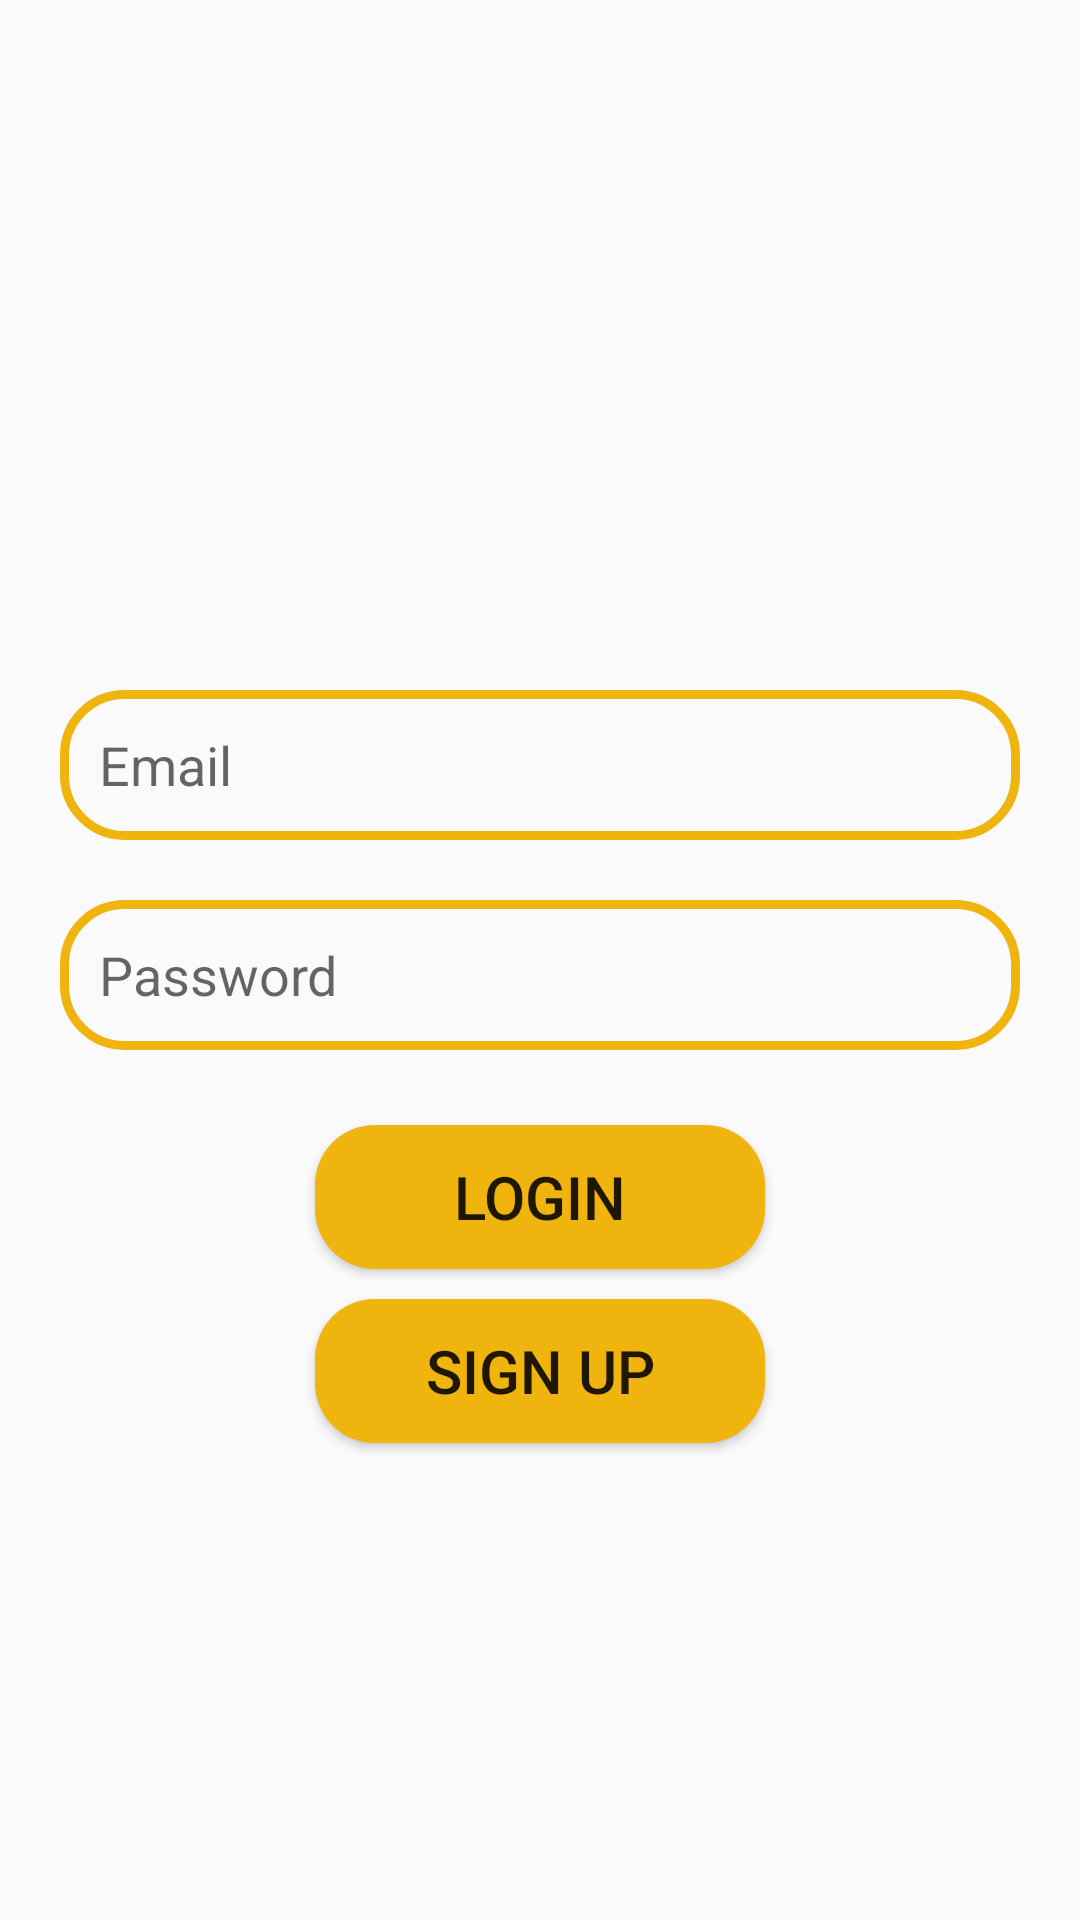

Here is an Android app screen rendered from its layout file. Give the layout XML and the strings, colors and styles it references.
<!-- AndroidManifest.xml: application theme Theme.TheChatApplication -->
<!-- res/layout/activity_login.xml -->
<?xml version="1.0" encoding="utf-8"?>
<RelativeLayout xmlns:android="http://schemas.android.com/apk/res/android"
    xmlns:app="http://schemas.android.com/apk/res-auto"
    xmlns:tools="http://schemas.android.com/tools"
    android:layout_width="match_parent"
    android:layout_height="match_parent"
    tools:context=".activities.LoginActivity">

    <ImageView
        android:id="@+id/app_logo"
        android:layout_width="150dp"
        android:layout_height="150dp"
        android:src="@drawable/ic_fire_emoji"
        android:layout_centerHorizontal="true"
        android:layout_marginTop="70dp"/>

    <EditText
        android:id="@+id/edt_email"
        android:layout_width="match_parent"
        android:layout_height="50dp"
        android:layout_below="@id/app_logo"
        android:layout_marginLeft="20dp"
        android:layout_marginTop="10dp"
        android:layout_marginRight="20dp"
        android:hint="Email"
        android:paddingLeft="13dp"
        android:background="@drawable/edt_background"/>

    <EditText
        android:id="@+id/edt_password"
        android:layout_width="match_parent"
        android:layout_height="50dp"
        android:layout_below="@id/edt_email"
        android:layout_marginTop="20dp"
        android:hint="Password"
        android:paddingLeft="13dp"
        android:layout_marginLeft="20dp"
        android:layout_marginRight="20dp"
        android:background="@drawable/edt_background"
        />


    <Button
        android:id="@+id/btnLogin"
        android:layout_width="150dp"
        android:layout_height="wrap_content"
        android:layout_below="@id/edt_password"
        android:layout_marginTop="25dp"
        android:textSize="20sp"
        android:background="@drawable/btn_background"
        android:layout_centerHorizontal="true"
        android:text="Login" />

    <Button
        android:id="@+id/btnSignup"
        android:layout_width="150dp"
        android:layout_height="wrap_content"
        android:layout_below="@id/btnLogin"
        android:layout_centerHorizontal="true"
        android:layout_marginTop="10dp"
        android:textSize="20sp"
        android:background="@drawable/btn_background"
        android:text="Sign UP" />

</RelativeLayout>
<!-- resources referenced by this layout -->
<resources>
  <!-- drawable btn_background (drawable) -->
  <?xml version="1.0" encoding="utf-8"?>
  <shape xmlns:android="http://schemas.android.com/apk/res/android">
      <corners android:radius="20dp" />
      <solid android:color="@color/orange"
          android:width="3dp"/>
  
  </shape>
  <!-- drawable edt_background (drawable) -->
  <?xml version="1.0" encoding="utf-8"?>
  <shape xmlns:android="http://schemas.android.com/apk/res/android">
  <corners android:radius="20dp" />
      <stroke android:color="@color/orange"
          android:width="3dp"/>
  </shape>
  <style name="Theme.TheChatApplication" parent="Theme.AppCompat.Light">
          
          <item name="colorPrimary">@color/Darkorange</item>
          <item name="colorPrimaryVariant">@color/purple_700</item>
          <item name="colorOnPrimary">@color/white</item>
          
          <item name="colorSecondary">@color/teal_200</item>
          <item name="colorSecondaryVariant">@color/teal_700</item>
          <item name="colorOnSecondary">@color/black</item>
          
          <item name="android:statusBarColor" tools:targetApi="l">?attr/colorPrimaryVariant</item>
          
      </style>
  <color name="orange">#f0b40e</color>
  <color name="Darkorange">#a17808</color>
  <color name="purple_700">#FF3700B3</color>
  <color name="white">#FFFFFFFF</color>
  <color name="teal_200">#FF03DAC5</color>
  <color name="teal_700">#FF018786</color>
  <color name="black">#FF000000</color>
</resources>
